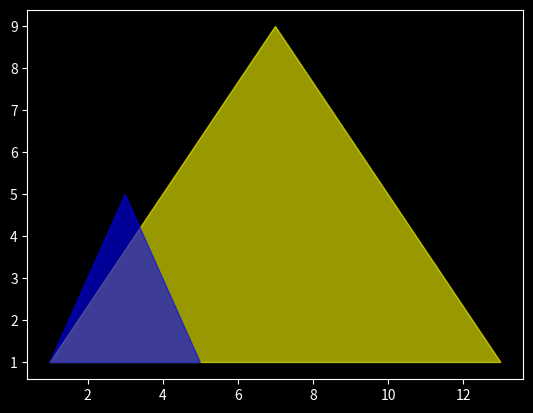

Write the Python code that produced this figure.
from matplotlib import pyplot as plt
list_x = []
list_y = []
plt.style.use('dark_background')

def retornar_escalarP(x0,y0,x1,y1,ix,iy):
  nx = x0 * x1 + (1 - x1) * (ix)
  ny = y0 * y1 + (1 - y1) * (iy)
  list_x.append(nx)
  list_y.append(ny)
  return nx,ny

def escalar(x, y, ex, ey):
  listax = x
  listay = y
  vix = listax[0]
  viy = listay[0]
  vx = ex
  vy = ey
  print('=Vector de Escalamiento es: (',vx,',',vy,')=')
  for v1,v2 in zip(listax,listay):
    # print (v1,v2)
    print('el punto Escalado de:', '(',v1,',',v2,') es:',retornar_escalarP(v1,v2,vx,vy, vix, viy))
    
  plt.fill(list_x, list_y, color='yellow', alpha=0.6)
  plt.fill(listax, listay, color='blue', alpha=0.6)
  plt.show()

escalar([1,3,5], [1,5,1], 3, 2)